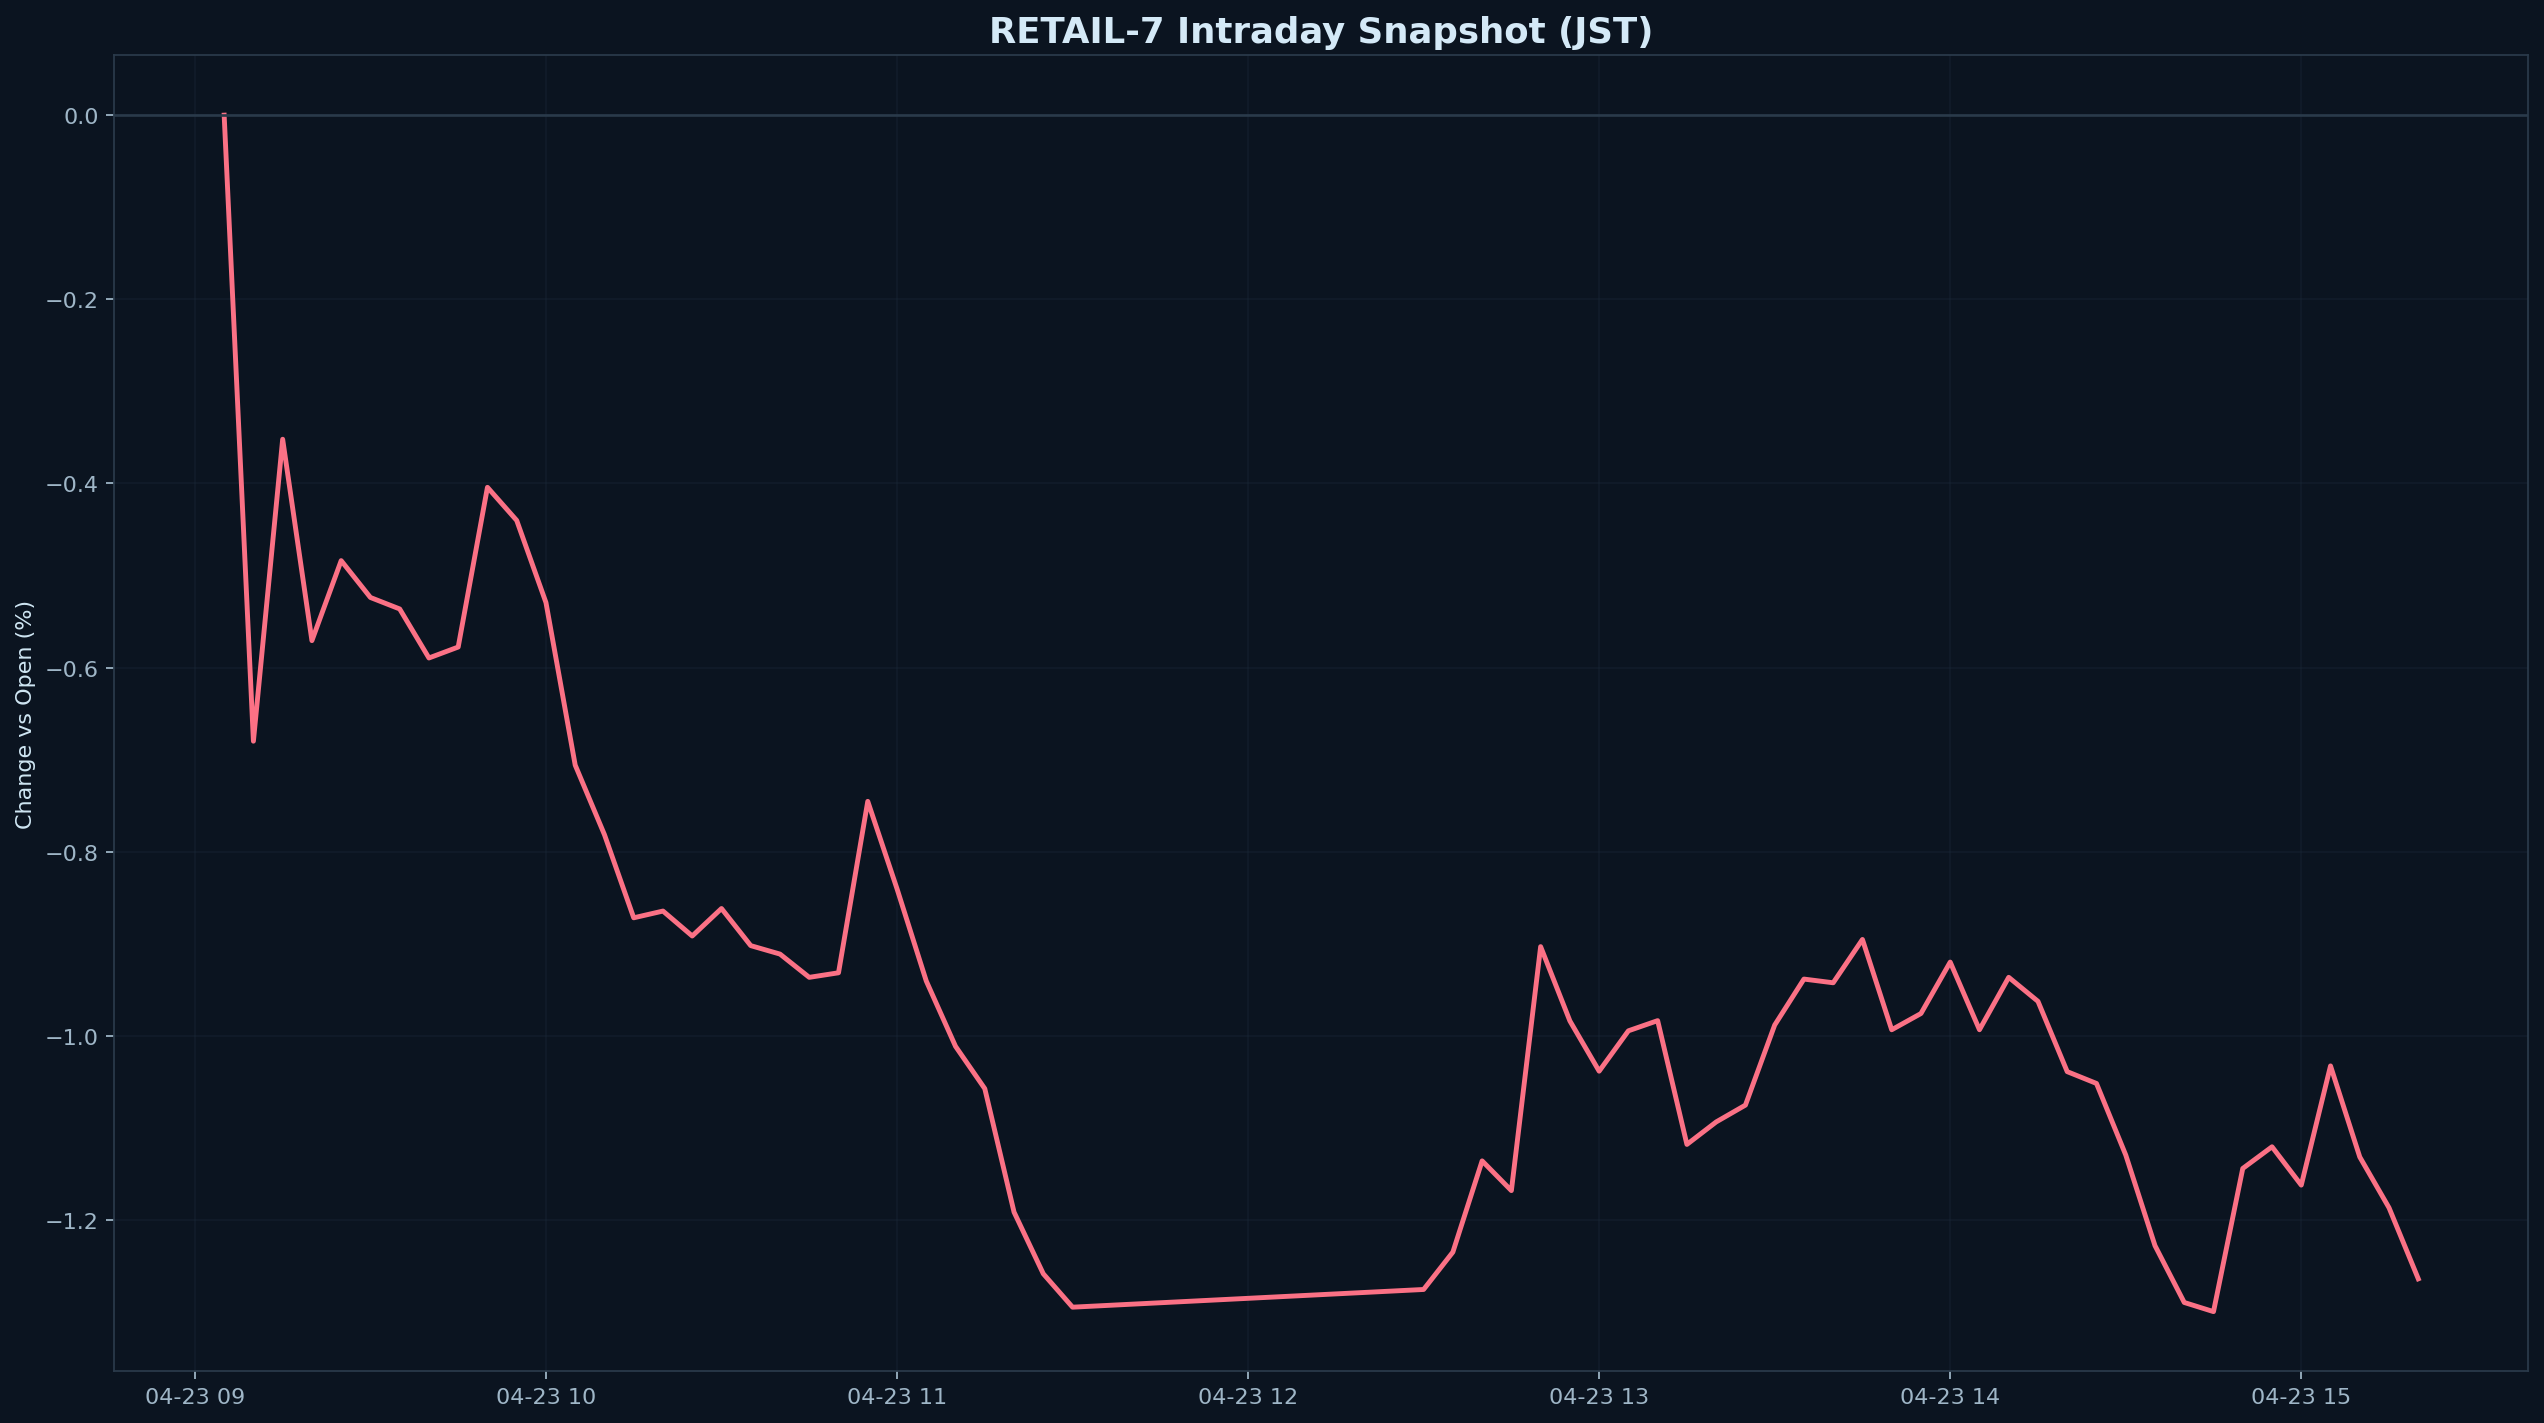

Values plotted in this chart, from the file beside it:
datetime_jst, pct
2026-04-23 09:05:00+09:00, 0.000000
2026-04-23 09:10:00+09:00, -0.6799
2026-04-23 09:15:00+09:00, -0.3519
2026-04-23 09:20:00+09:00, -0.5707
2026-04-23 09:25:00+09:00, -0.4838
2026-04-23 09:30:00+09:00, -0.5238
2026-04-23 09:35:00+09:00, -0.5363
2026-04-23 09:40:00+09:00, -0.5895
2026-04-23 09:45:00+09:00, -0.5776
2026-04-23 09:50:00+09:00, -0.4042
2026-04-23 09:55:00+09:00, -0.4401
2026-04-23 10:00:00+09:00, -0.5293
2026-04-23 10:05:00+09:00, -0.7059
2026-04-23 10:10:00+09:00, -0.7814
2026-04-23 10:15:00+09:00, -0.8717
2026-04-23 10:20:00+09:00, -0.8643
2026-04-23 10:25:00+09:00, -0.8914
2026-04-23 10:30:00+09:00, -0.8616
2026-04-23 10:35:00+09:00, -0.9019
2026-04-23 10:40:00+09:00, -0.9111
2026-04-23 10:45:00+09:00, -0.9363
2026-04-23 10:50:00+09:00, -0.9314
2026-04-23 10:55:00+09:00, -0.7452
2026-04-23 11:00:00+09:00, -0.8402
2026-04-23 11:05:00+09:00, -0.9403
2026-04-23 11:10:00+09:00, -1.011
2026-04-23 11:15:00+09:00, -1.057
2026-04-23 11:20:00+09:00, -1.191
2026-04-23 11:25:00+09:00, -1.258
2026-04-23 11:30:00+09:00, -1.295
2026-04-23 12:30:00+09:00, -1.275
2026-04-23 12:35:00+09:00, -1.235
2026-04-23 12:40:00+09:00, -1.136
2026-04-23 12:45:00+09:00, -1.168
2026-04-23 12:50:00+09:00, -0.903
2026-04-23 12:55:00+09:00, -0.9837
2026-04-23 13:00:00+09:00, -1.038
2026-04-23 13:05:00+09:00, -0.9944
2026-04-23 13:10:00+09:00, -0.9834
2026-04-23 13:15:00+09:00, -1.118
2026-04-23 13:20:00+09:00, -1.093
2026-04-23 13:25:00+09:00, -1.075
2026-04-23 13:30:00+09:00, -0.9882
2026-04-23 13:35:00+09:00, -0.9382
2026-04-23 13:40:00+09:00, -0.9422
2026-04-23 13:45:00+09:00, -0.8952
2026-04-23 13:50:00+09:00, -0.9933
2026-04-23 13:55:00+09:00, -0.9756
2026-04-23 14:00:00+09:00, -0.9198
2026-04-23 14:05:00+09:00, -0.9932
2026-04-23 14:10:00+09:00, -0.9363
2026-04-23 14:15:00+09:00, -0.9624
2026-04-23 14:20:00+09:00, -1.039
2026-04-23 14:25:00+09:00, -1.052
2026-04-23 14:30:00+09:00, -1.129
2026-04-23 14:35:00+09:00, -1.228
2026-04-23 14:40:00+09:00, -1.289
2026-04-23 14:45:00+09:00, -1.299
2026-04-23 14:50:00+09:00, -1.144
2026-04-23 14:55:00+09:00, -1.12
... 5 more rows
